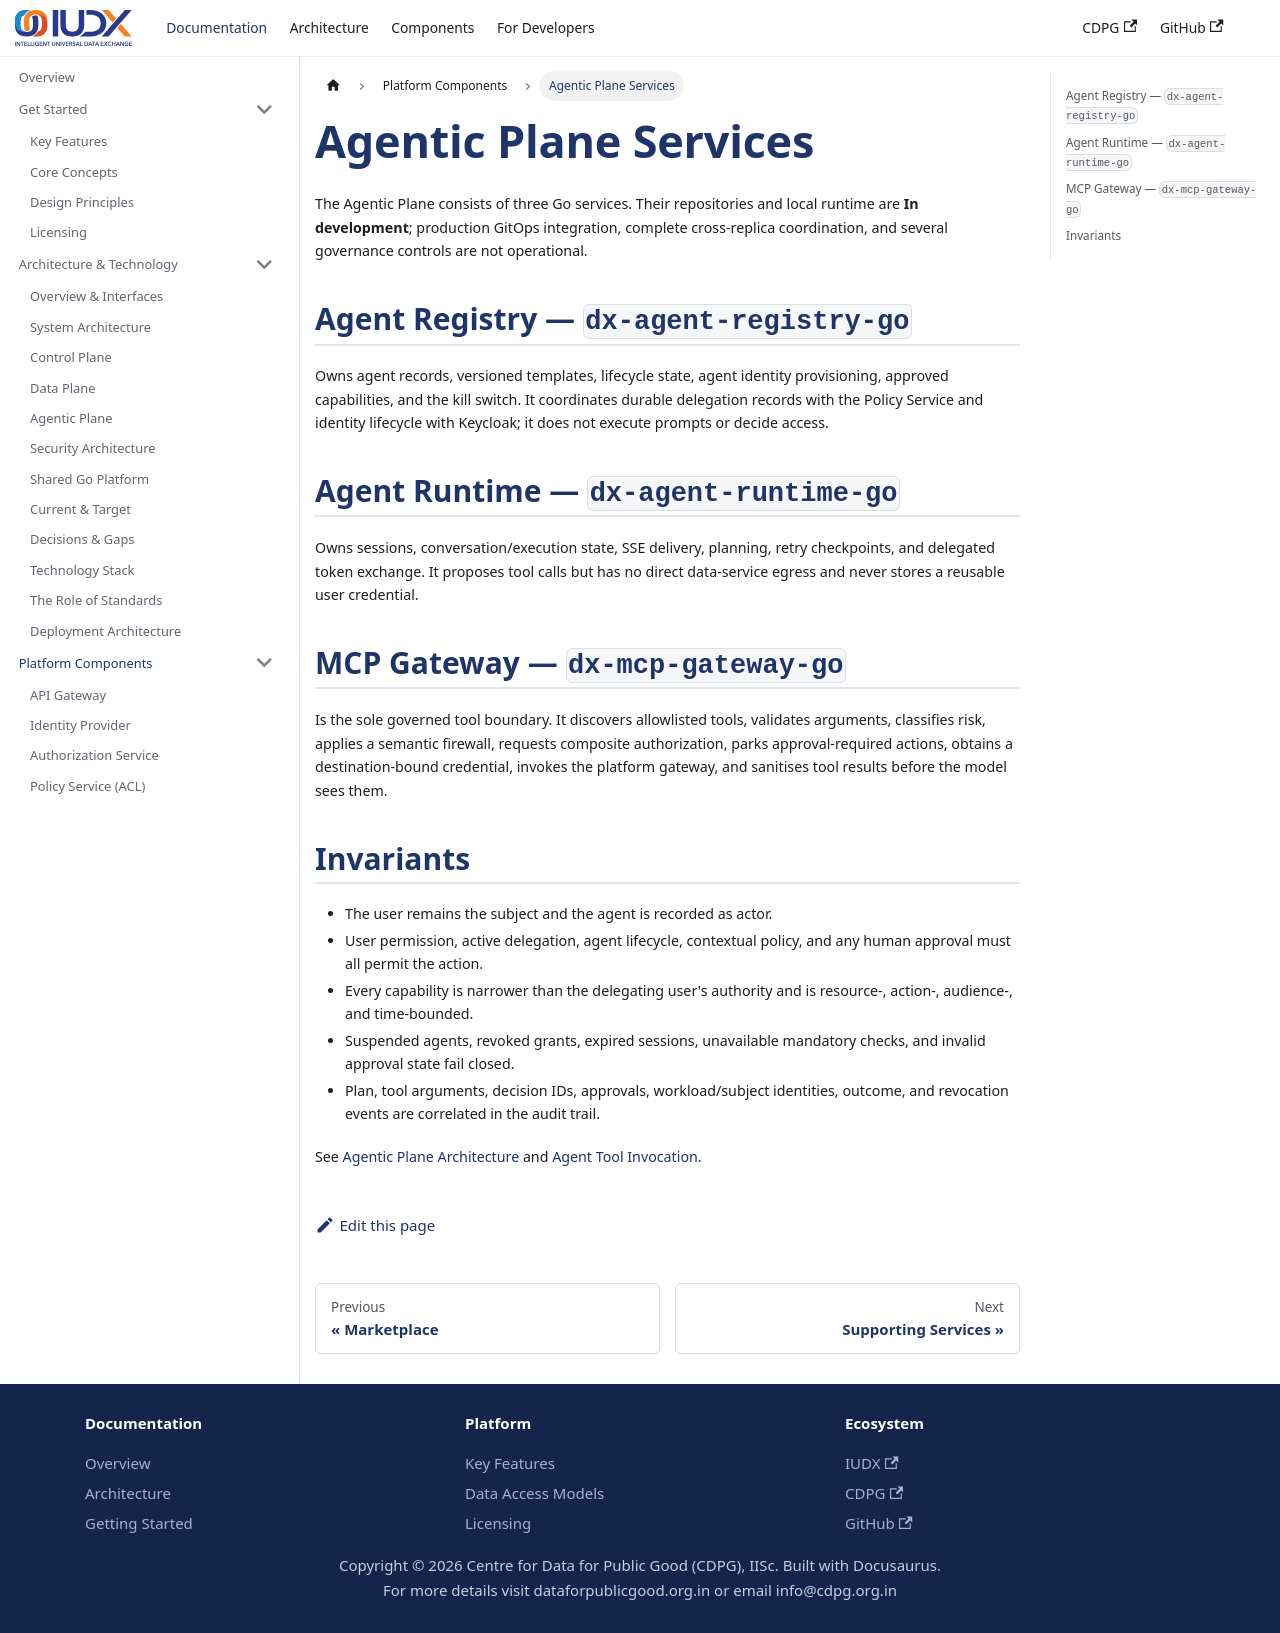

repository: datakaveri/cdpg-docs · page: docs/components/agent-plane/index.html · generator: docusaurus

---
sidebar_position: 13
title: Agentic Plane Services
description: Agent Registry, MCP Gateway, and Agent Runtime responsibilities and implementation status.
---

# Agentic Plane Services

The Agentic Plane consists of three Go services. Their repositories and local runtime are **In development**; production GitOps integration, complete cross-replica coordination, and several governance controls are not operational.

## Agent Registry — `dx-agent-registry-go`

Owns agent records, versioned templates, lifecycle state, agent identity provisioning, approved capabilities, and the kill switch. It coordinates durable delegation records with the Policy Service and identity lifecycle with Keycloak; it does not execute prompts or decide access.

## Agent Runtime — `dx-agent-runtime-go`

Owns sessions, conversation/execution state, SSE delivery, planning, retry checkpoints, and delegated token exchange. It proposes tool calls but has no direct data-service egress and never stores a reusable user credential.

## MCP Gateway — `dx-mcp-gateway-go`

Is the sole governed tool boundary. It discovers allowlisted tools, validates arguments, classifies risk, applies a semantic firewall, requests composite authorization, parks approval-required actions, obtains a destination-bound credential, invokes the platform gateway, and sanitises tool results before the model sees them.

## Invariants

- The user remains the subject and the agent is recorded as actor.
- User permission, active delegation, agent lifecycle, contextual policy, and any human approval must all permit the action.
- Every capability is narrower than the delegating user's authority and is resource-, action-, audience-, and time-bounded.
- Suspended agents, revoked grants, expired sessions, unavailable mandatory checks, and invalid approval state fail closed.
- Plan, tool arguments, decision IDs, approvals, workload/subject identities, outcome, and revocation events are correlated in the audit trail.

See [Agentic Plane Architecture](../technical/agentic-plane.mdx) and [Agent Tool Invocation](../flows/agent-delegation.mdx).
